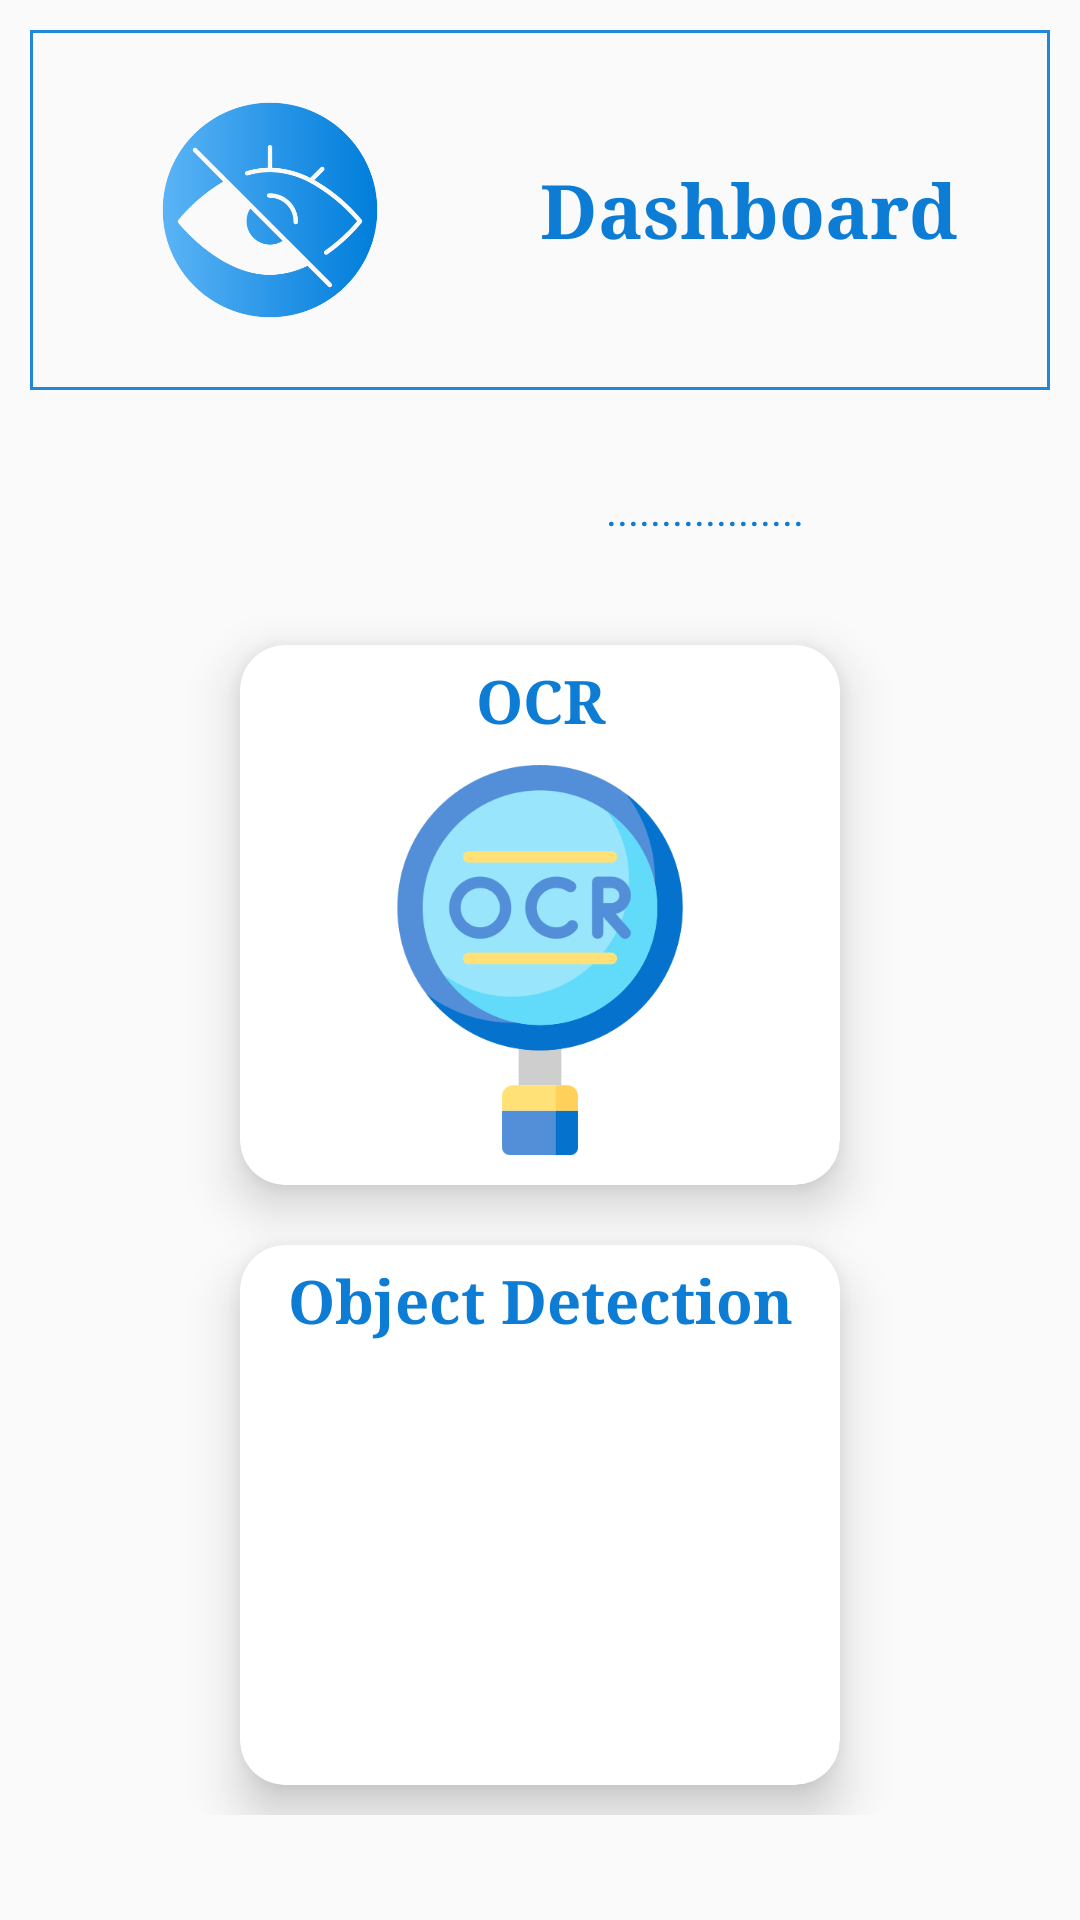

Here is an Android app screen rendered from its layout file. Give the layout XML and the strings, colors and styles it references.
<!-- AndroidManifest.xml: application theme AppTheme.ObjectDetection -->
<!-- res/layout/activity_dashboard.xml -->
<?xml version="1.0" encoding="utf-8"?>
<LinearLayout xmlns:android="http://schemas.android.com/apk/res/android"
    xmlns:app="http://schemas.android.com/apk/res-auto"
    xmlns:tools="http://schemas.android.com/tools"
    android:layout_width="match_parent"
    android:layout_height="match_parent"
    android:orientation="vertical"
    tools:context=".Dashboard">

    <LinearLayout
        android:layout_width="match_parent"
        android:layout_height="wrap_content"
        android:orientation="horizontal"
        android:layout_margin="10dp"
        android:background="@drawable/border"
        >
        <ImageView
            android:layout_width="120dp"
            android:layout_height="80dp"
            android:src="@drawable/eye"
            android:layout_gravity="center"
            android:layout_margin="20dp"/>
        <TextView
            android:layout_width="wrap_content"
            android:layout_height="wrap_content"
            android:text="Dashboard"
            android:textAlignment="center"
            android:layout_margin="10dp"
            android:layout_gravity="center"
            android:textColor="@color/blue"
            android:textSize="25dp"
            android:textStyle="bold"
            android:fontFamily="serif"
            />

    </LinearLayout>
    <LinearLayout
        android:layout_width="match_parent"
        android:layout_height="wrap_content"
        android:orientation="horizontal"
        android:gravity="center"
        android:layout_margin="5dp">
        <ProgressBar
            android:id="@+id/progressBar1"
            android:layout_width="wrap_content"
            android:layout_height="wrap_content"
            android:progressBackgroundTint="@color/blue"
            android:indeterminate="true"
            android:layout_margin="1dp"
            android:indeterminateTintMode="src_atop"
            android:indeterminateTint="@color/blue"
            android:paddingRight="60dp" />
        <TextView
            android:id="@+id/textView1"
            android:layout_width="wrap_content"
            android:layout_height="wrap_content"
            android:text=".................."
            android:textColor="@color/blue"
            android:layout_gravity="center"
            android:layout_centerHorizontal="true"
            />
    </LinearLayout>
    <ScrollView
        android:layout_width="match_parent"
        android:layout_height="wrap_content">
    <LinearLayout
        android:layout_width="match_parent"
        android:layout_height="wrap_content"
        android:orientation="vertical"
        android:layout_margin="5dp"
        android:layout_gravity="center"
        android:gravity="center"
        >
        <androidx.cardview.widget.CardView
            android:id="@+id/card1"
            android:layout_width="200dp"
            android:layout_height="180dp"
            app:cardElevation="10dp"
            app:cardCornerRadius="15dp"
            android:layout_margin="10dp"
            >

            <ImageView
                android:layout_width="150dp"
                android:layout_height="130dp"
                android:layout_gravity="center"
                android:layout_marginTop="15dp"
                android:src="@drawable/ocr2" />

            <TextView
                android:layout_width="match_parent"
                android:layout_height="wrap_content"
                android:text="OCR"
                android:textAlignment="center"
                android:layout_margin="5dp"
                android:textColor="@color/blue"
                android:textSize="20dp"
                android:textStyle="bold"
                android:fontFamily="serif"
                />

        </androidx.cardview.widget.CardView>
        <androidx.cardview.widget.CardView
            android:id="@+id/card2"
            android:layout_width="200dp"
            android:layout_height="180dp"
            app:cardElevation="10dp"
            app:cardCornerRadius="15dp"
            android:layout_margin="10dp"
            >
            <ImageView
                android:layout_width="150dp"
                android:layout_height="130dp"
                android:layout_gravity="center"
                android:layout_marginTop="15dp"
                android:src="@drawable/objectdetect" />

            <TextView
                android:layout_width="match_parent"
                android:layout_height="wrap_content"
                android:text="Object Detection"
                android:textAlignment="center"
                android:layout_margin="5dp"
                android:textColor="@color/blue"
                android:textSize="20dp"
                android:textStyle="bold"
                android:fontFamily="serif"
                />

        </androidx.cardview.widget.CardView>
    </LinearLayout>
    </ScrollView>
</LinearLayout>
<!-- resources referenced by this layout -->
<resources>
  <color name="blue">#0D7CD5</color>
  <!-- drawable border (drawable) -->
  <?xml version="1.0" encoding="utf-8"?>
  <shape xmlns:android="http://schemas.android.com/apk/res/android">
  
      <stroke android:color="@color/blue1" android:width="1dp"/>
  
  </shape>
  <!-- drawable eye: png bitmap (drawable, 31168 bytes) -->
  <!-- drawable ocr2: png bitmap (drawable, 28640 bytes) -->
  <style name="AppTheme.ObjectDetection" parent="Theme.AppCompat.Light.NoActionBar">
          
          <item name="colorPrimary">@color/blue1</item>
          <item name="colorPrimaryDark">@color/blue</item>
         
          <item name="colorAccent">@color/tfe_color_accent</item>
      </style>
  <color name="blue1">#E60D7CD5</color>
  <color name="tfe_color_accent">#425066</color>
</resources>
